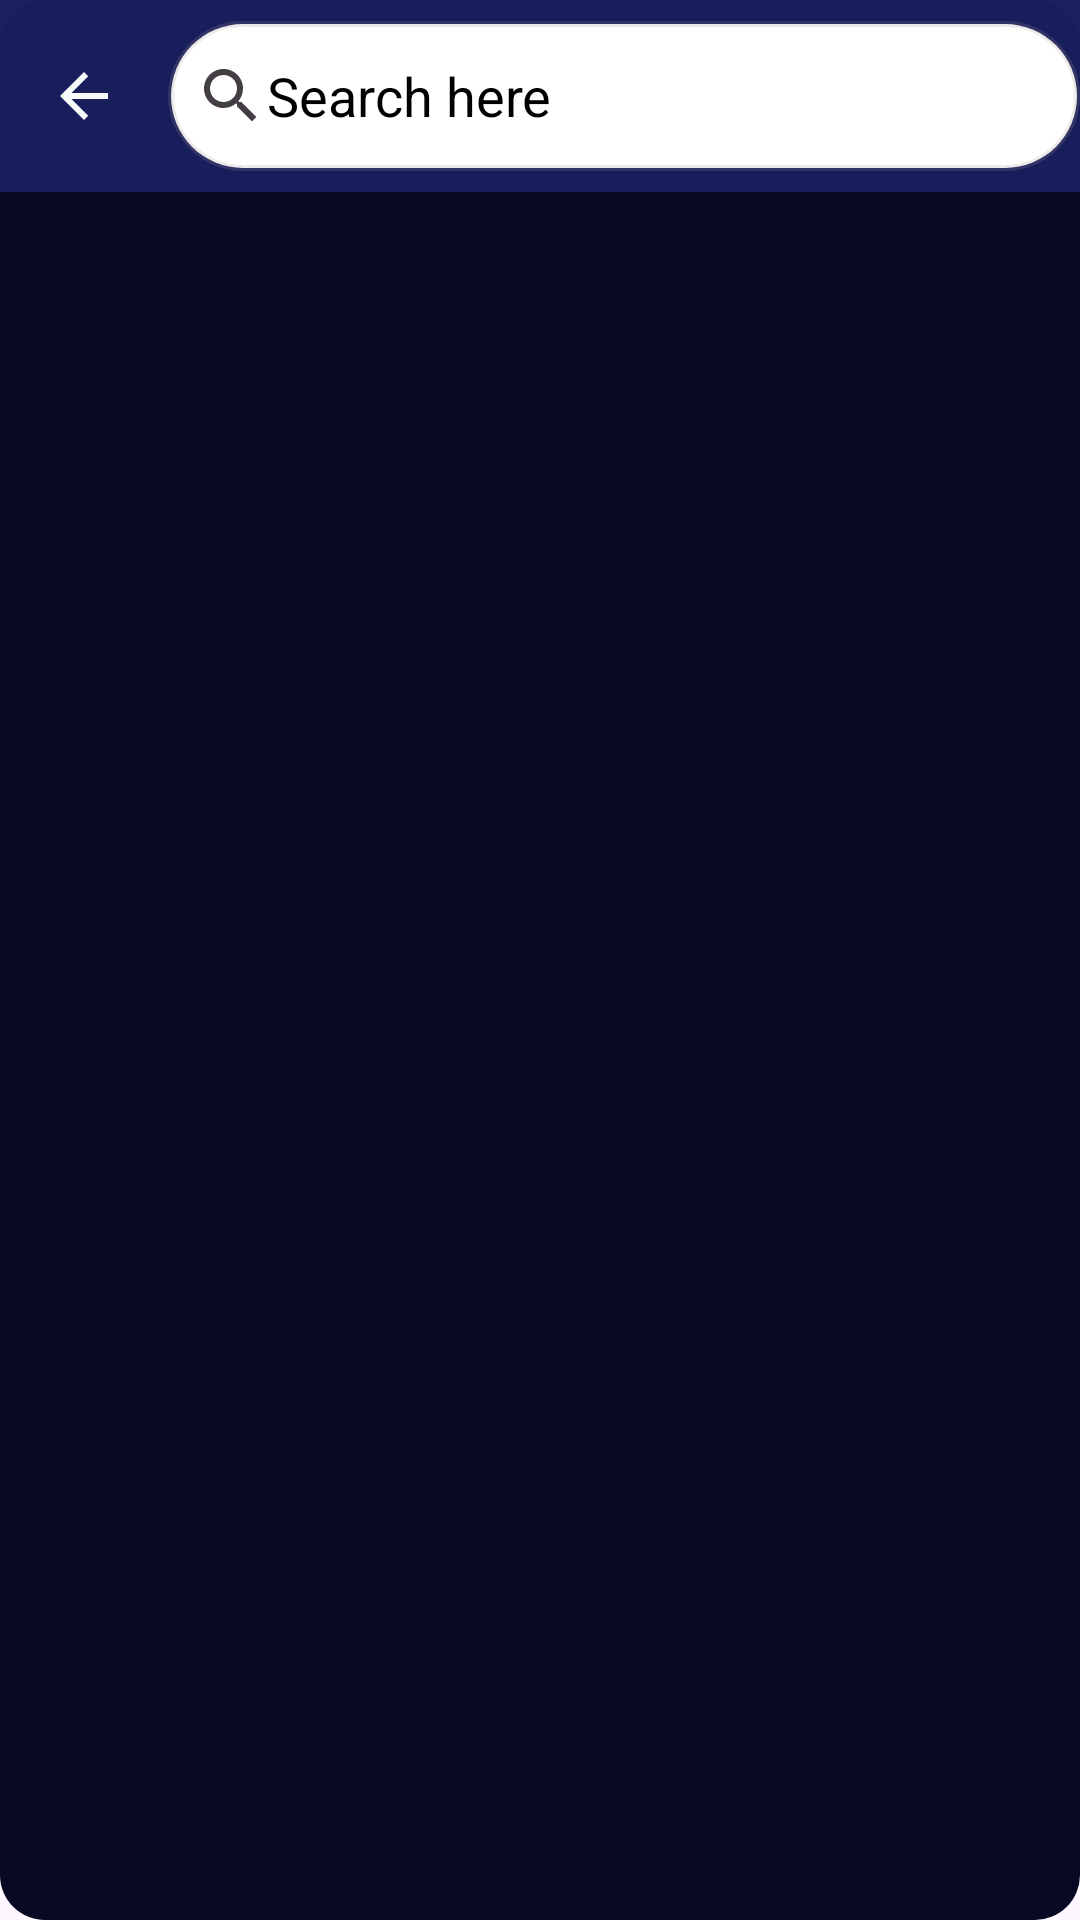

Android layout source for this screen:
<!-- AndroidManifest.xml: application theme Theme.Hackathon -->
<!-- res/layout/activity_guideline.xml -->
<?xml version="1.0" encoding="utf-8"?>
<LinearLayout xmlns:android="http://schemas.android.com/apk/res/android"
    xmlns:app="http://schemas.android.com/apk/res-auto"
    xmlns:tools="http://schemas.android.com/tools"
    android:layout_width="match_parent"
    android:orientation="vertical"
    android:background="@drawable/back"
    android:layout_height="match_parent"
    tools:context=".service.StudyActivity">
    <androidx.appcompat.widget.Toolbar
        app:navigationIcon="@drawable/back_pressed"
        android:id="@+id/tb_news"
        android:background="@color/service_bar"
        android:layout_width="match_parent"
        android:layout_height="?attr/actionBarSize">
        <EditText
            android:id="@+id/edNewsSearch"
            android:paddingLeft="9dp"
            android:hint="Search here "
            android:textColor="@color/black"
            android:textColorHint="@color/black"
            android:drawableLeft="@drawable/search_icon"
            android:background="@drawable/serchbar_background"
            android:layout_width="match_parent"
            android:layout_height="50dp"/>

    </androidx.appcompat.widget.Toolbar>


    <androidx.recyclerview.widget.RecyclerView
        android:id="@+id/recyclerViewId"
        android:layout_width="match_parent"
        android:layout_height="match_parent"/>

</LinearLayout>
<!-- resources referenced by this layout -->
<resources>
  <color name="black">#FF000000</color>
  <color name="service_bar">#FC191E5D</color>
  <!-- drawable back (drawable) -->
  <?xml version="1.0" encoding="utf-8"?>
  <shape xmlns:android="http://schemas.android.com/apk/res/android">
      <solid android:color="@color/back"/>
      <corners android:radius="15dp" ></corners>
  </shape>
  <!-- drawable back_pressed (drawable) -->
  <vector android:autoMirrored="true" android:height="24dp"
      android:tint="#F8F9FB" android:viewportHeight="24"
      android:viewportWidth="24" android:width="24dp" xmlns:android="http://schemas.android.com/apk/res/android">
      <path android:fillColor="@android:color/white" android:pathData="M20,11H7.83l5.59,-5.59L12,4l-8,8 8,8 1.41,-1.41L7.83,13H20v-2z"/>
  </vector>
  <!-- drawable search_icon (drawable) -->
  <vector android:height="24dp" android:tint="#443E44"
      android:viewportHeight="24" android:viewportWidth="24"
      android:width="24dp" xmlns:android="http://schemas.android.com/apk/res/android">
      <path android:fillColor="@android:color/white" android:pathData="M15.5,14h-0.79l-0.28,-0.27C15.41,12.59 16,11.11 16,9.5 16,5.91 13.09,3 9.5,3S3,5.91 3,9.5 5.91,16 9.5,16c1.61,0 3.09,-0.59 4.23,-1.57l0.27,0.28v0.79l5,4.99L20.49,19l-4.99,-5zM9.5,14C7.01,14 5,11.99 5,9.5S7.01,5 9.5,5 14,7.01 14,9.5 11.99,14 9.5,14z"/>
  </vector>
  <!-- drawable serchbar_background (drawable) -->
  <?xml version="1.0" encoding="utf-8"?>
  <shape xmlns:android="http://schemas.android.com/apk/res/android">
  
      <solid android:color="@color/white"/>
      <stroke android:color="#31A29494" android:width="2dp"/>
      <corners android:radius="50dp"/>
  </shape>
  <style name="Theme.Hackathon" parent="Base.Theme.Hackathon" />
  <color name="back">#FC050721</color>
  <color name="white">#FFFFFFFF</color>
  <style name="Base.Theme.Hackathon" parent="Theme.Material3.DayNight.NoActionBar">
          
          
      </style>
</resources>
